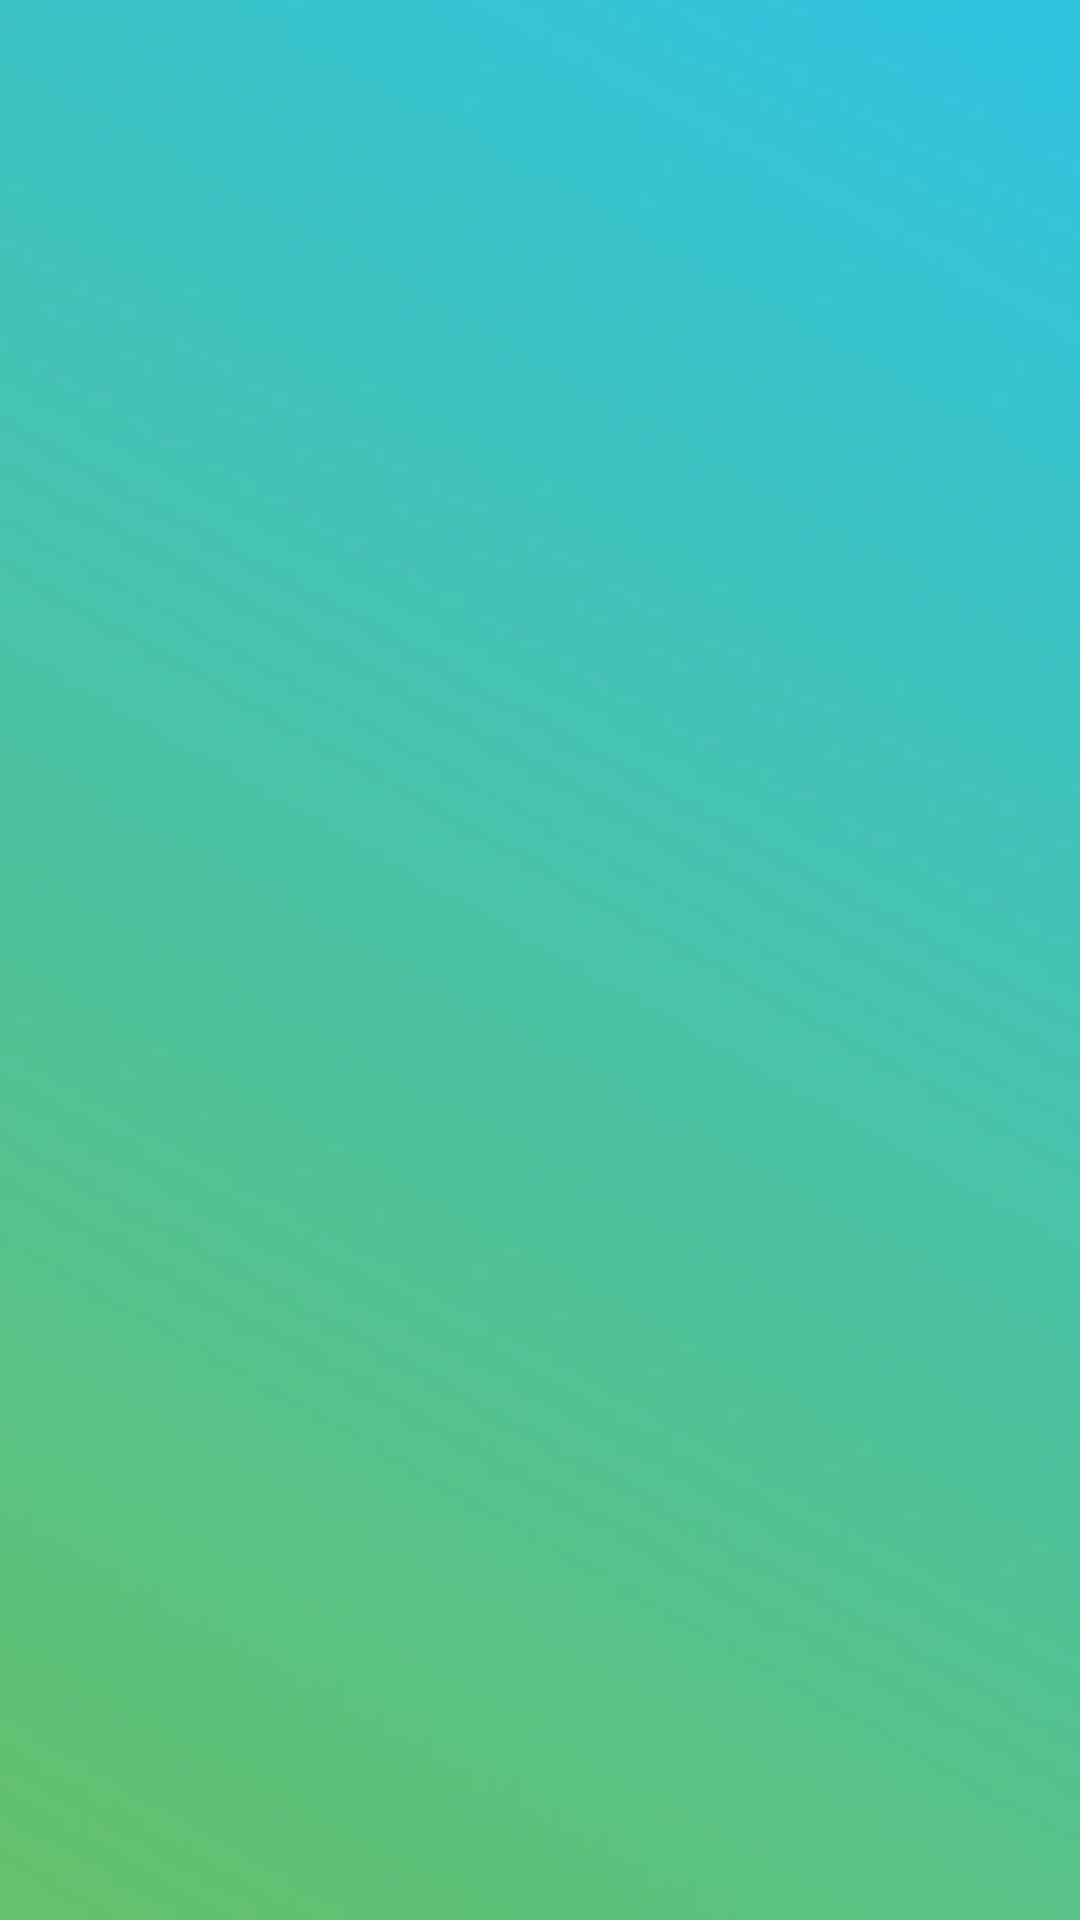

Reconstruct the res/layout file that produces this screen, plus the resources it refers to.
<!-- AndroidManifest.xml: application theme Theme.ElectroVir -->
<!-- res/layout/activity_calculo_transformadores.xml -->
<?xml version="1.0" encoding="utf-8"?>
<RelativeLayout xmlns:android="http://schemas.android.com/apk/res/android"
    xmlns:app="http://schemas.android.com/apk/res-auto"
    xmlns:tools="http://schemas.android.com/tools"
    android:layout_width="match_parent"
    android:layout_height="match_parent"
    android:background="@drawable/fondo_3"
    tools:context=".CalculoTransformadores">

    <Button
        android:id="@+id/volver4"
        android:layout_width="70dp"
        android:layout_height="50dp"
        android:layout_marginTop="735dp"
        android:background="@drawable/regresar"
        android:backgroundTint="@color/teal_700"
        android:onClick="Regresar4"
        android:textSize="16dp" />

</RelativeLayout>
<!-- resources referenced by this layout -->
<resources>
  <color name="teal_700">#FF018786</color>
  <!-- drawable fondo_3: jpg bitmap (drawable, 9413 bytes) -->
  <style name="Theme.ElectroVir" parent="Theme.MaterialComponents.DayNight.NoActionBar">
          
          <item name="colorPrimary">@color/purple_500</item>
          <item name="colorPrimaryVariant">@color/purple_700</item>
          <item name="colorOnPrimary">@color/white</item>
          
          <item name="colorSecondary">@color/teal_200</item>
          <item name="colorSecondaryVariant">@color/teal_700</item>
          <item name="colorOnSecondary">@color/black</item>
          
          <item name="android:statusBarColor" tools:targetApi="l">?attr/colorPrimaryVariant</item>
          
      </style>
  <color name="purple_500">#FF6200EE</color>
  <color name="purple_700">#1C6DAE</color>
  <color name="white">#FFFFFFFF</color>
  <color name="teal_200">#FF03DAC5</color>
  <color name="black">#FF000000</color>
</resources>
